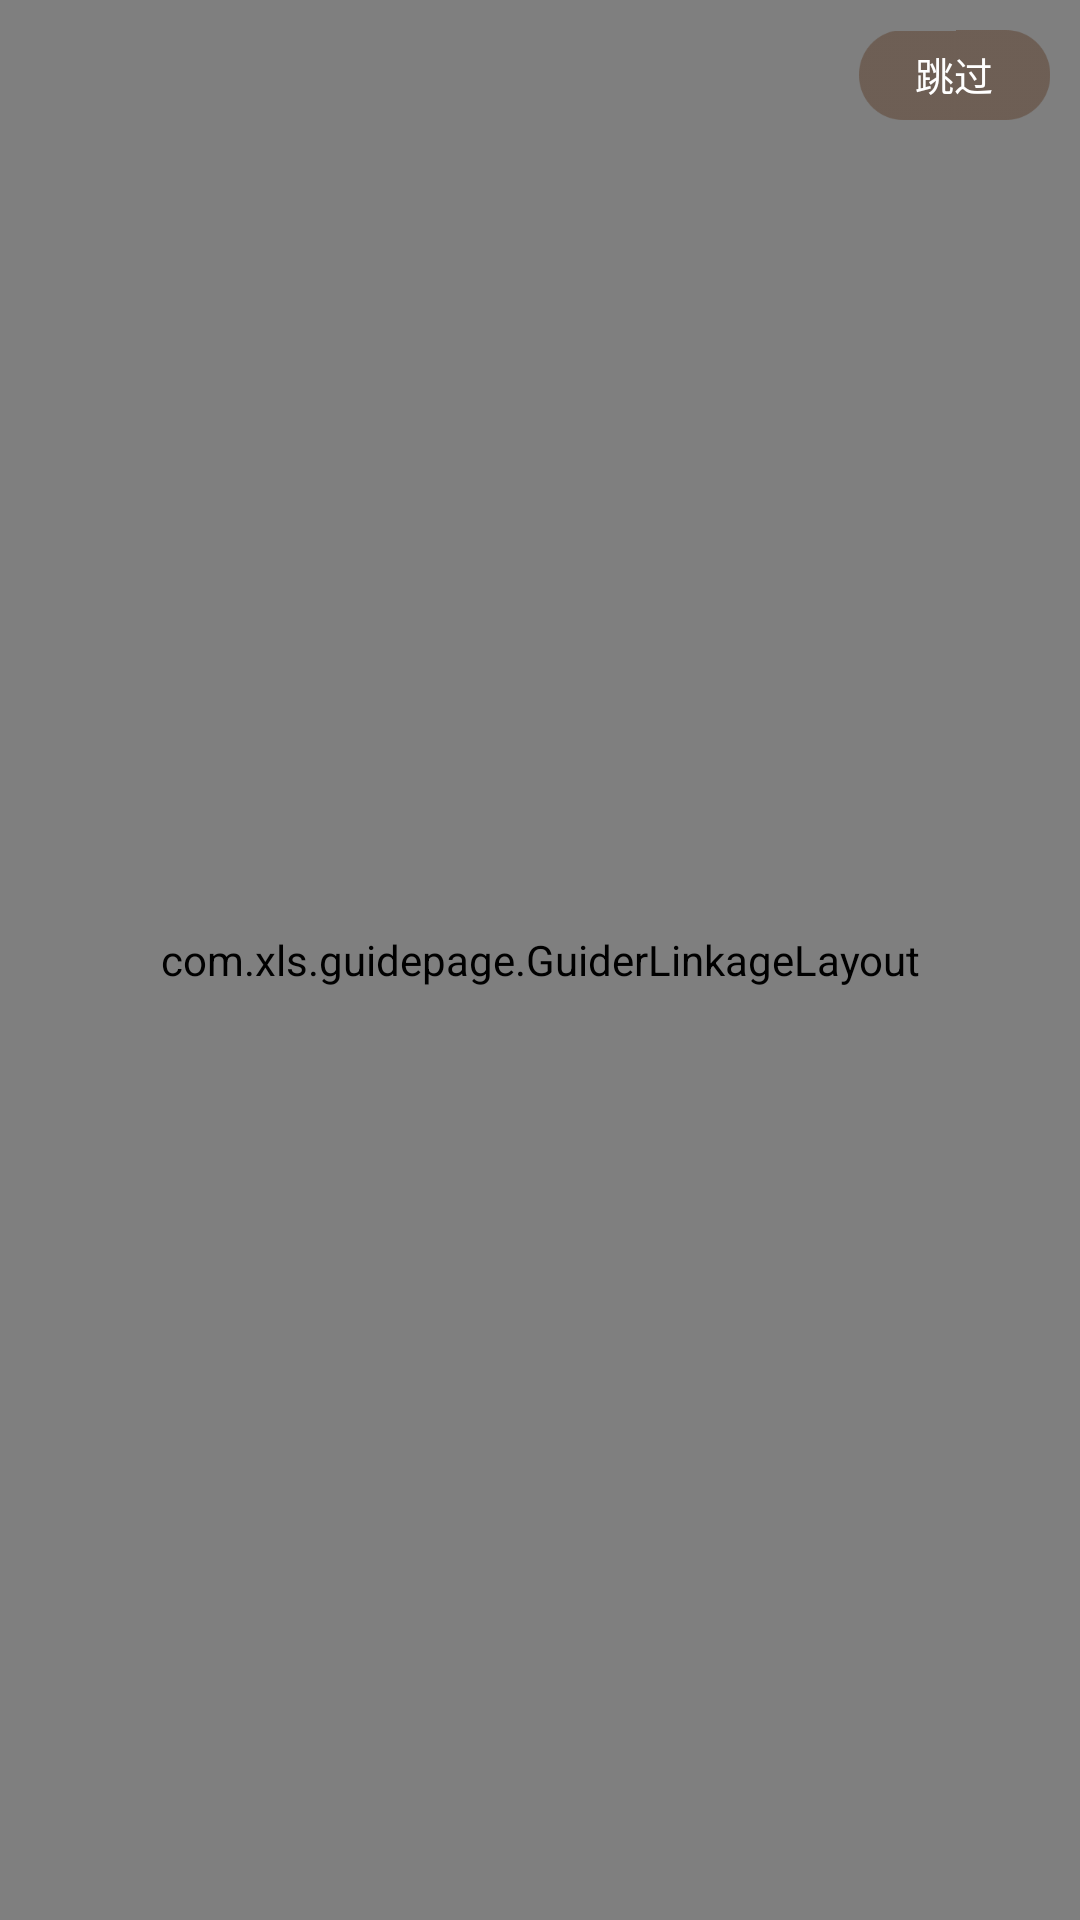

This screen was rendered from an Android layout file. Write that file and the resources it references.
<!-- AndroidManifest.xml: fallback theme Theme.MaterialComponents.DayNight.NoActionBar -->
<!-- res/layout/activity_guide.xml -->
<?xml version="1.0" encoding="utf-8"?>
<RelativeLayout xmlns:android="http://schemas.android.com/apk/res/android"
                xmlns:app="http://schemas.android.com/apk/res-auto"
                xmlns:tools="http://schemas.android.com/tools"
                android:layout_width="match_parent"
                android:layout_height="match_parent">

    <com.xls.guidepage.GuiderLinkageLayout
        android:layout_width="match_parent"
        android:layout_height="match_parent">

        <com.xls.guidepage.GuiderView
            android:id="@+id/banner_guide_background"
            android:layout_width="match_parent"
            android:layout_height="match_parent"
            app:banner_pageChangeDuration="1000"
            app:banner_pointAutoPlayAble="false"
            app:banner_pointContainerBackground="@android:color/transparent"
            app:banner_pointShow="false"
            app:banner_transitionEffect="fade"/>

        <com.xls.guidepage.GuiderView
            android:id="@+id/banner_guide_foreground"
            android:layout_width="match_parent"
            android:layout_height="match_parent"
            app:banner_pageChangeDuration="1000"
            app:banner_pointAutoPlayAble="false"
            app:banner_pointContainerBackground="@android:color/transparent"
            app:banner_pointDrawable="@drawable/guider_selector_point_hollow"
            app:banner_pointTopBottomMargin="10dp"
            app:banner_transitionEffect="alpha"/>
    </com.xls.guidepage.GuiderLinkageLayout>

    <TextView
        android:id="@+id/tv_guide_skip"
        android:layout_width="wrap_content"
        android:layout_height="30dp"
        android:layout_alignParentRight="true"
        android:layout_marginRight="10dp"
        android:layout_marginTop="10dp"
        android:gravity="center"
        android:clickable="true"
        android:text="@string/page_jump"
        android:textColor="#fff"
        android:textSize="13sp"
        android:background="@drawable/img_jump_bg"/>

    <TextView
        android:id="@+id/btn_guide_enter"
        android:layout_width="240dp"
        android:layout_height="60dp"
        android:layout_alignParentBottom="true"
        android:layout_centerHorizontal="true"
        android:layout_marginBottom="40dp"
        android:background="@drawable/img_guider_end_bg"
        android:gravity="center_horizontal"
        android:lines="1"
        android:paddingTop="14dp"
        android:text="@string/page_end"
        android:textColor="@android:color/white"
        android:textSize="20sp"
        android:visibility="gone"
        tools:visibility="visible"/>
</RelativeLayout>
<!-- resources referenced by this layout -->
<resources>
  <!-- drawable guider_selector_point_hollow (drawable) -->
  <?xml version="1.0" encoding="utf-8"?>
  <selector xmlns:android="http://schemas.android.com/apk/res/android">
      <item android:drawable="@drawable/guider_point_enabled" android:state_enabled="true" />
      <item android:drawable="@drawable/guider_point_disabled" />
  </selector>
  <!-- drawable img_guider_end_bg (drawable) -->
  <?xml version="1.0" encoding="utf-8"?>
  <selector xmlns:android="http://schemas.android.com/apk/res/android">
      <item android:drawable="@drawable/img_guider_end_pressed" android:state_pressed="true"/>
      <item android:drawable="@drawable/img_guider_end_normal"/>
  </selector>
  <!-- drawable img_jump_bg (drawable) -->
  <?xml version="1.0" encoding="utf-8"?>
  <selector xmlns:android="http://schemas.android.com/apk/res/android">
      <item android:drawable="@drawable/img_jump_bg_pressed" android:state_pressed="true"/>
      <item android:drawable="@drawable/img_jump_bg_normal"/>
  </selector>
  <string name="page_end">马上体验</string>
  <string name="page_jump">跳过</string>
  <!-- drawable guider_point_enabled: png bitmap (drawable-hdpi, 325 bytes) -->
  <!-- drawable guider_point_disabled: png bitmap (drawable-hdpi, 241 bytes) -->
</resources>
